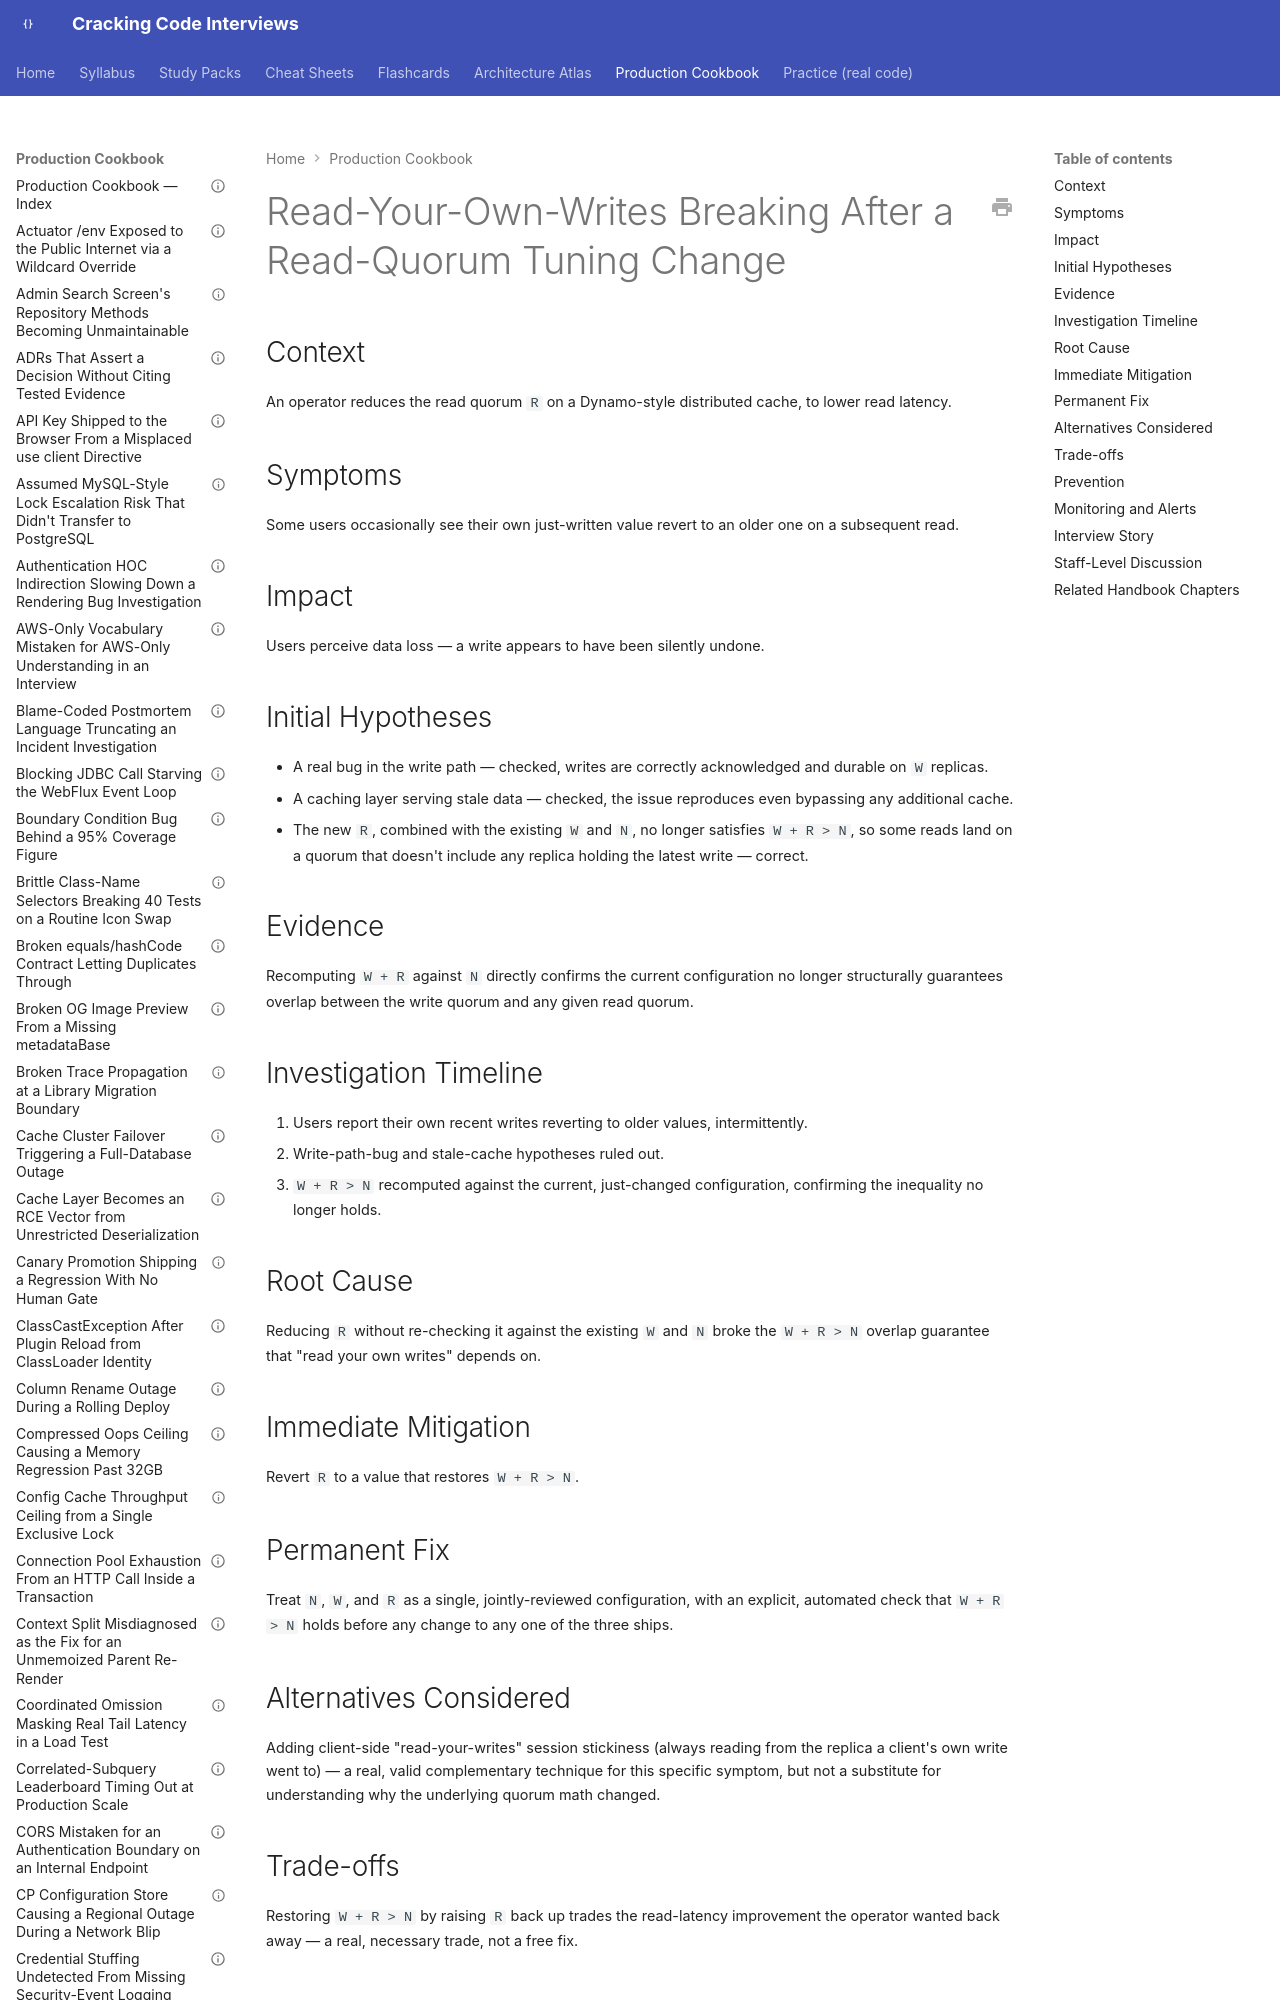

repository: JuanMelendres/cracking-code-interviews · page: production-cookbook/read-your-own-writes-breaking-after-a-read-quorum-tuning-change/index.html · generator: mkdocs

---
title: "Read-Your-Own-Writes Breaking After a Read-Quorum Tuning Change"
document_type: production-cookbook-entry
domain: system-design
status: draft
last_updated: 2026-09-12
related_handbook:
  - ../syllabus/10-distributed-systems/vector-clocks-and-quorum-based-replication.md
source: syllabus/10-distributed-systems/vector-clocks-and-quorum-based-replication.md#production-scenarios
---

# Read-Your-Own-Writes Breaking After a Read-Quorum Tuning Change

## Context

An operator reduces the read quorum `R` on a Dynamo-style distributed cache, to lower read latency.
